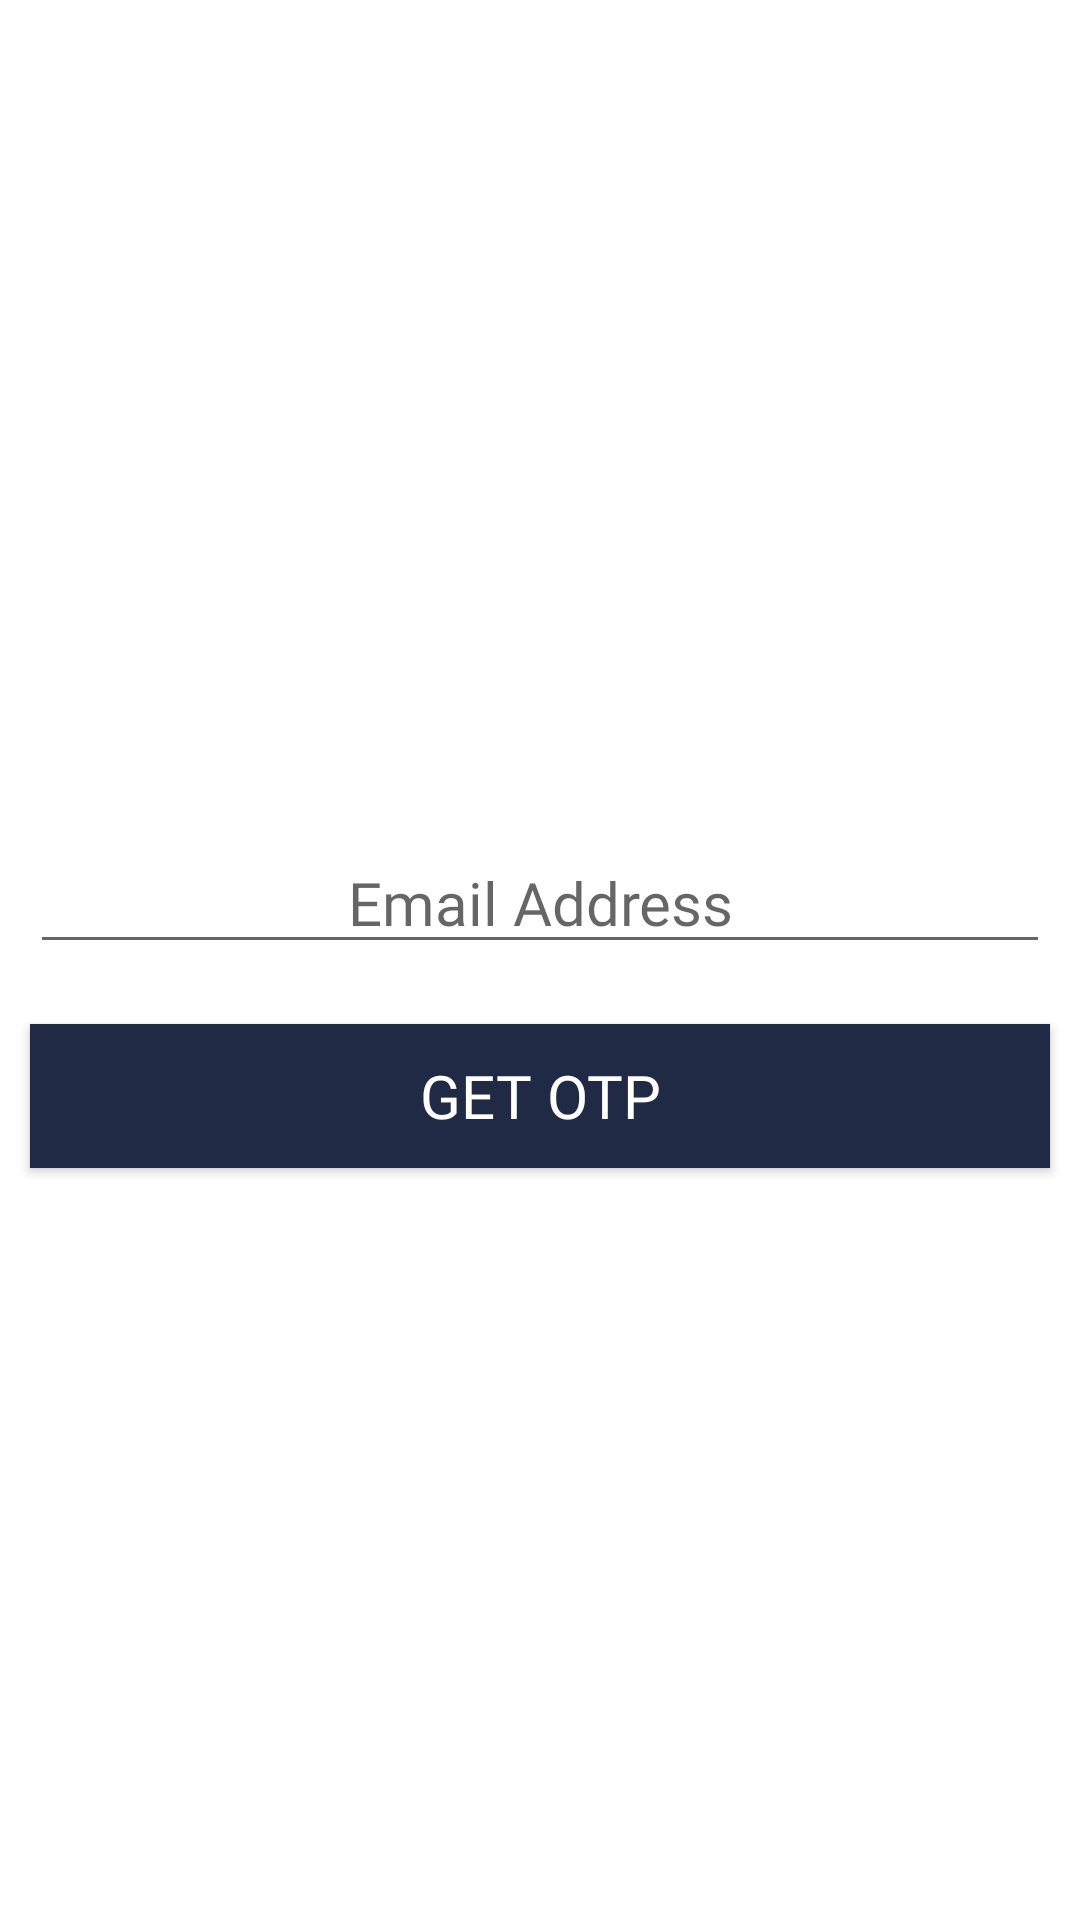

Android layout source for this screen:
<!-- AndroidManifest.xml: application theme Theme.WizMart -->
<!-- res/layout/bottom_bar.xml -->
<?xml version="1.0" encoding="utf-8"?>
<LinearLayout xmlns:android="http://schemas.android.com/apk/res/android"
    android:layout_width="match_parent"
    android:background="@drawable/bottom_bg"
    android:id="@+id/bottomSheet"
    android:orientation="vertical"
    android:gravity="center"
    android:layout_height="wrap_content">
    <View
        android:layout_width="100dp"
        android:layout_height="7dp"
        android:layout_margin="10dp"
        android:background="@drawable/view_bg" />

    <EditText
        android:id="@+id/edOtpEmail"
        android:layout_width="match_parent"
        android:layout_height="wrap_content"
        android:layout_marginTop="10dp"
        android:layout_marginBottom="10dp"
        android:layout_marginStart="10dp"
        android:layout_marginEnd="10dp"
        android:inputType="textEmailAddress"
        android:fontFamily="@font/product_sans_bold"
        android:gravity="center"
        android:hint="Email Address"
        android:textColor="@color/black"
        android:textSize="20dp" />

    <androidx.appcompat.widget.AppCompatButton
        android:id="@+id/txtNo"
        android:layout_width="match_parent"
        android:layout_height="wrap_content"
        android:layout_marginStart="10dp"
        android:layout_marginTop="10dp"
        android:layout_marginEnd="10dp"
        android:layout_marginBottom="10dp"
        android:fontFamily="@font/product_sans_bold"
        android:gravity="center"
        android:padding="2dp"
        android:text="Get OTP"
        android:textColor="@color/white"
        android:background="@color/navy"
        android:textSize="20dp" />


</LinearLayout>
<!-- resources referenced by this layout -->
<resources>
  <color name="black">#FF000000</color>
  <color name="navy">#202A44</color>
  <color name="white">#FFFFFFFF</color>
  <style name="Theme.WizMart" parent="Theme.MaterialComponents.DayNight.NoActionBar">
          
          <item name="colorPrimary">@color/purple_500</item>
          <item name="colorPrimaryVariant">@color/navy</item>
          <item name="colorOnPrimary">@color/white</item>
          
          <item name="colorSecondary">@color/teal_200</item>
          <item name="colorSecondaryVariant">@color/teal_700</item>
          <item name="colorOnSecondary">@color/black</item>
          
          <item name="android:statusBarColor">@color/navy</item>
          
      </style>
  <color name="purple_500">#FF6200EE</color>
  <color name="teal_200">#FF03DAC5</color>
  <color name="teal_700">#FF018786</color>
</resources>
